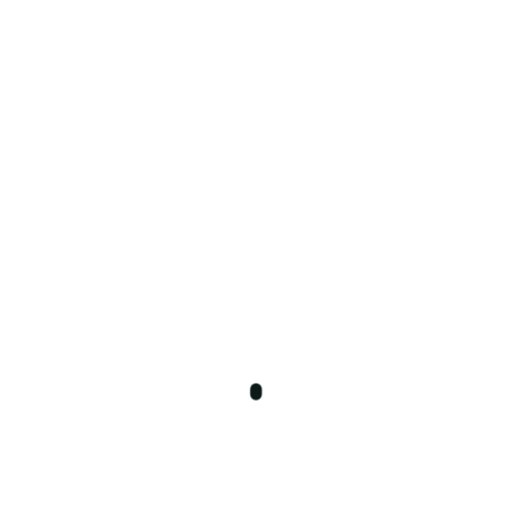
t = 0.00 s
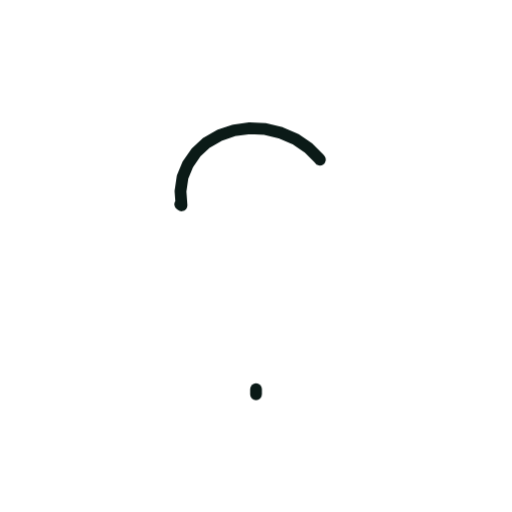
t = 0.36 s
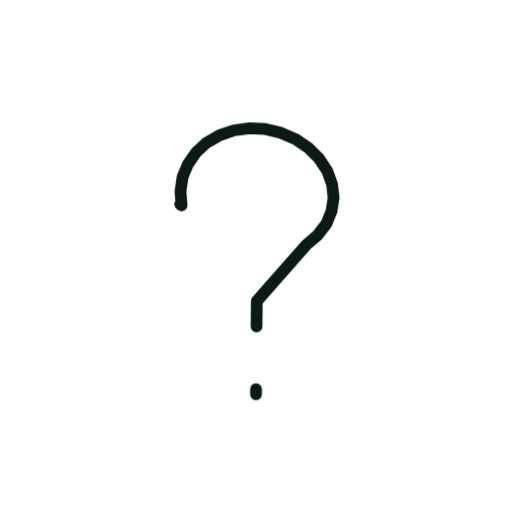
t = 0.73 s
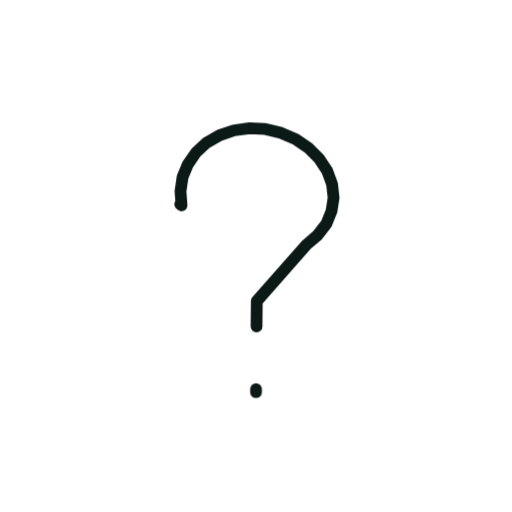
t = 1.40 s
t = 1.74 s: frame unchanged from t = 0.73 s, image omitted
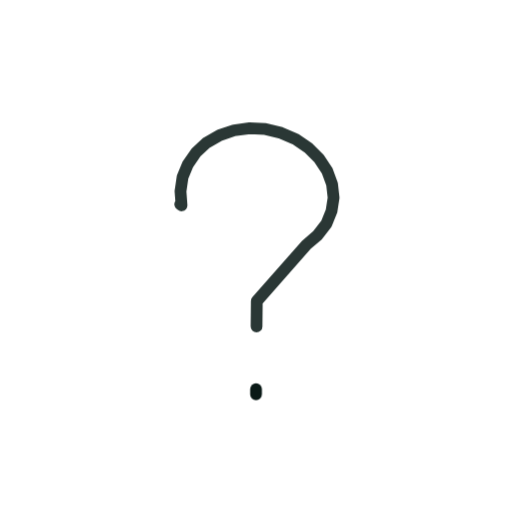
t = 2.16 s

The animated SVG that drew these frames (rendered in a browser with its animation timeline set to each time). Animation: 2 CSS @keyframes rules; one cycle of 2.60 s, repeats indefinitely.

<svg xmlns="http://www.w3.org/2000/svg" viewBox="0 0 200 200" width="200" height="200"><style>.s{stroke-dasharray:var(--L);animation:d 2.6s ease-in-out infinite;animation-delay:var(--d)}@keyframes d{0%{stroke-dashoffset:var(--L);opacity:1}28%,80%{stroke-dashoffset:0;opacity:1}92%{stroke-dashoffset:0;opacity:0}100%{stroke-dashoffset:var(--L);opacity:0}}.m{animation:mm .9s linear infinite}@keyframes mm{to{stroke-dashoffset:-23}}@media(prefers-reduced-motion:reduce){.s,.m{animation:none}}</style><path d="M70.4 79.8L70.9 80.2L70.5 74.7L71.3 69.2L73.4 64.1L76.6 59.5L80.7 55.7L85.8 52.8L91.4 50.9L97.5 50.1L103.7 50.4L109.8 51.9L115.5 54.4L120.5 57.8L124.7 62.0L127.8 66.7L129.7 71.9L130.3 77.2L129.5 82.4L127.5 87.4L124.1 91.8L119.7 95.6L100.3 117.6L100.2 127.5" fill="none" stroke="#0B1A17" stroke-width="4.6" stroke-linecap="round" stroke-linejoin="round" class="s" style="--L:155;--d:0.00s"/><path d="M100.0 152.0L100.0 154.0" fill="none" stroke="#0B1A17" stroke-width="4.6" stroke-linecap="round" stroke-linejoin="round" class="s" style="--L:2;--d:1.00s"/></svg>
